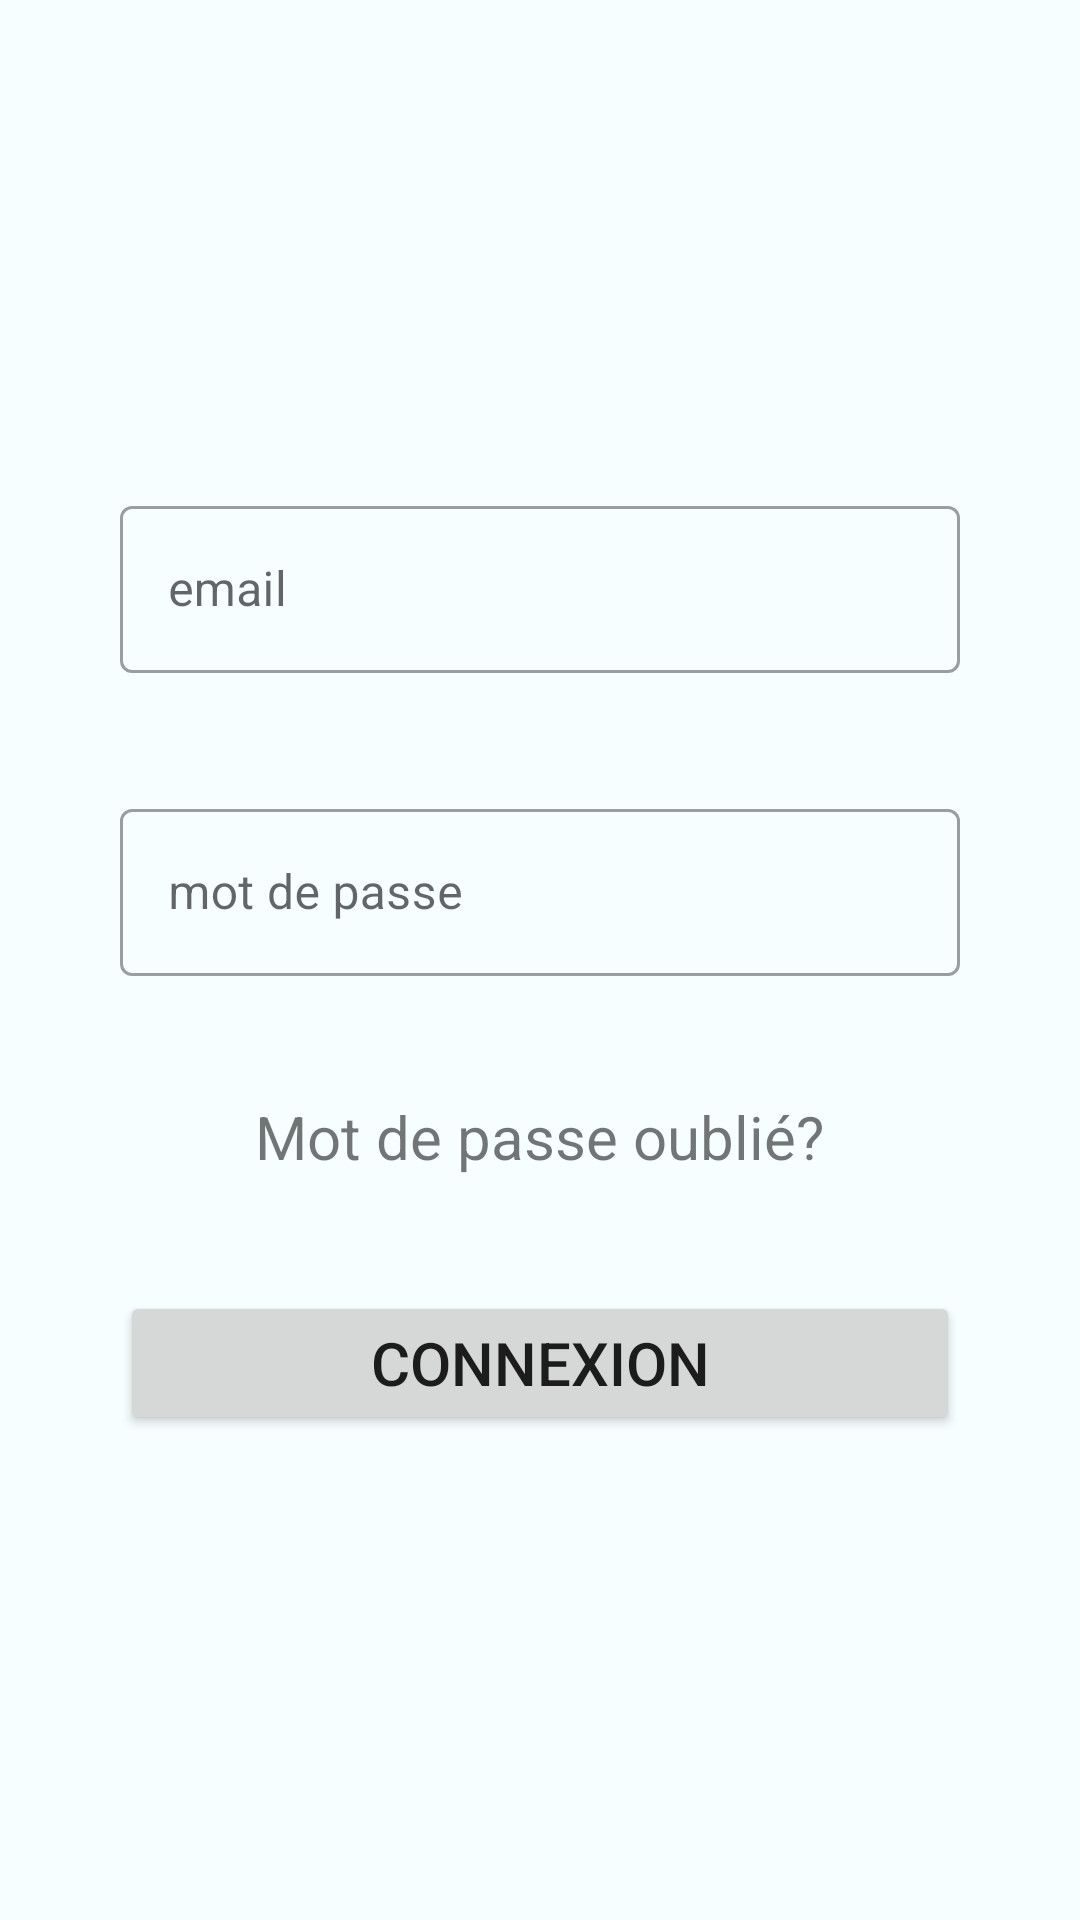

Produce the Android XML layout that renders to this screen, including the resource entries it uses.
<!-- AndroidManifest.xml: application theme Theme.SihatiLabo -->
<!-- res/layout/fragment_login.xml -->
<?xml version="1.0" encoding="utf-8"?>
<LinearLayout xmlns:android="http://schemas.android.com/apk/res/android"
    xmlns:tools="http://schemas.android.com/tools"
    android:layout_width="match_parent"
    android:layout_height="match_parent"
    tools:context=".pages.authPages.fragments.LoginFragment"
    android:gravity="center"
    android:orientation="vertical"
    android:background="@color/background">

    <com.google.android.material.textfield.TextInputLayout
        android:layout_width="match_parent"
        android:layout_height="wrap_content"
        android:hint="email"
        style="@style/Widget.MaterialComponents.TextInputLayout.OutlinedBox"
        android:layout_marginVertical="20dp"
        android:layout_marginHorizontal="40dp"  >

        <com.google.android.material.textfield.TextInputEditText
            android:id="@+id/email"
            android:layout_width="match_parent"
            android:layout_height="wrap_content"
            android:maxLines="1"
            android:inputType="textEmailAddress"/>

    </com.google.android.material.textfield.TextInputLayout>

    <com.google.android.material.textfield.TextInputLayout
        android:layout_width="match_parent"
        android:layout_height="wrap_content"
        android:hint="mot de passe"
        style="@style/Widget.MaterialComponents.TextInputLayout.OutlinedBox"
        android:layout_marginVertical="20dp"
        android:layout_marginHorizontal="40dp">

        <com.google.android.material.textfield.TextInputEditText
            android:id="@+id/password"
            android:layout_width="match_parent"
            android:layout_height="wrap_content"
            android:maxLines="1"
            android:inputType="textPassword"/>

    </com.google.android.material.textfield.TextInputLayout>

    <TextView
        android:id="@+id/forgetPassword"
        android:layout_width="wrap_content"
        android:layout_height="wrap_content"
        android:text="Mot de passe oublié?"
        android:layout_marginVertical="20dp"
        android:textSize="20dp"/>

    <Button
        android:id="@+id/login"
        android:layout_width="match_parent"
        android:layout_height="wrap_content"
        android:text="connexion"
        android:layout_marginVertical="18dp"
        android:layout_marginHorizontal="40dp"
        android:textSize="20dp"
        android:paddingVertical="10dp" />

</LinearLayout>
<!-- resources referenced by this layout -->
<resources>
  <color name="background">#F7FEFF</color>
  <style name="Theme.SihatiLabo" parent="Theme.MaterialComponents.Light.DarkActionBar">
          
          <item name="colorPrimary">@color/blue</item>
          <item name="colorPrimaryVariant">@color/purple_700</item>
          <item name="colorOnPrimary">@color/white</item>
          
          <item name="colorSecondary">@color/teal_200</item>
          <item name="colorSecondaryVariant">@color/teal_700</item>
          <item name="colorOnSecondary">@color/black</item>
          
          <item name="android:statusBarColor" tools:targetApi="l">@color/blue</item>
          
      </style>
  <color name="blue">#011627</color>
  <color name="purple_700">#FF3700B3</color>
  <color name="white">#FFFFFFFF</color>
  
      /*palete*/
  <color name="teal_200">#FF03DAC5</color>
  <color name="teal_700">#FF018786</color>
  <color name="black">#FF000000</color>
</resources>
